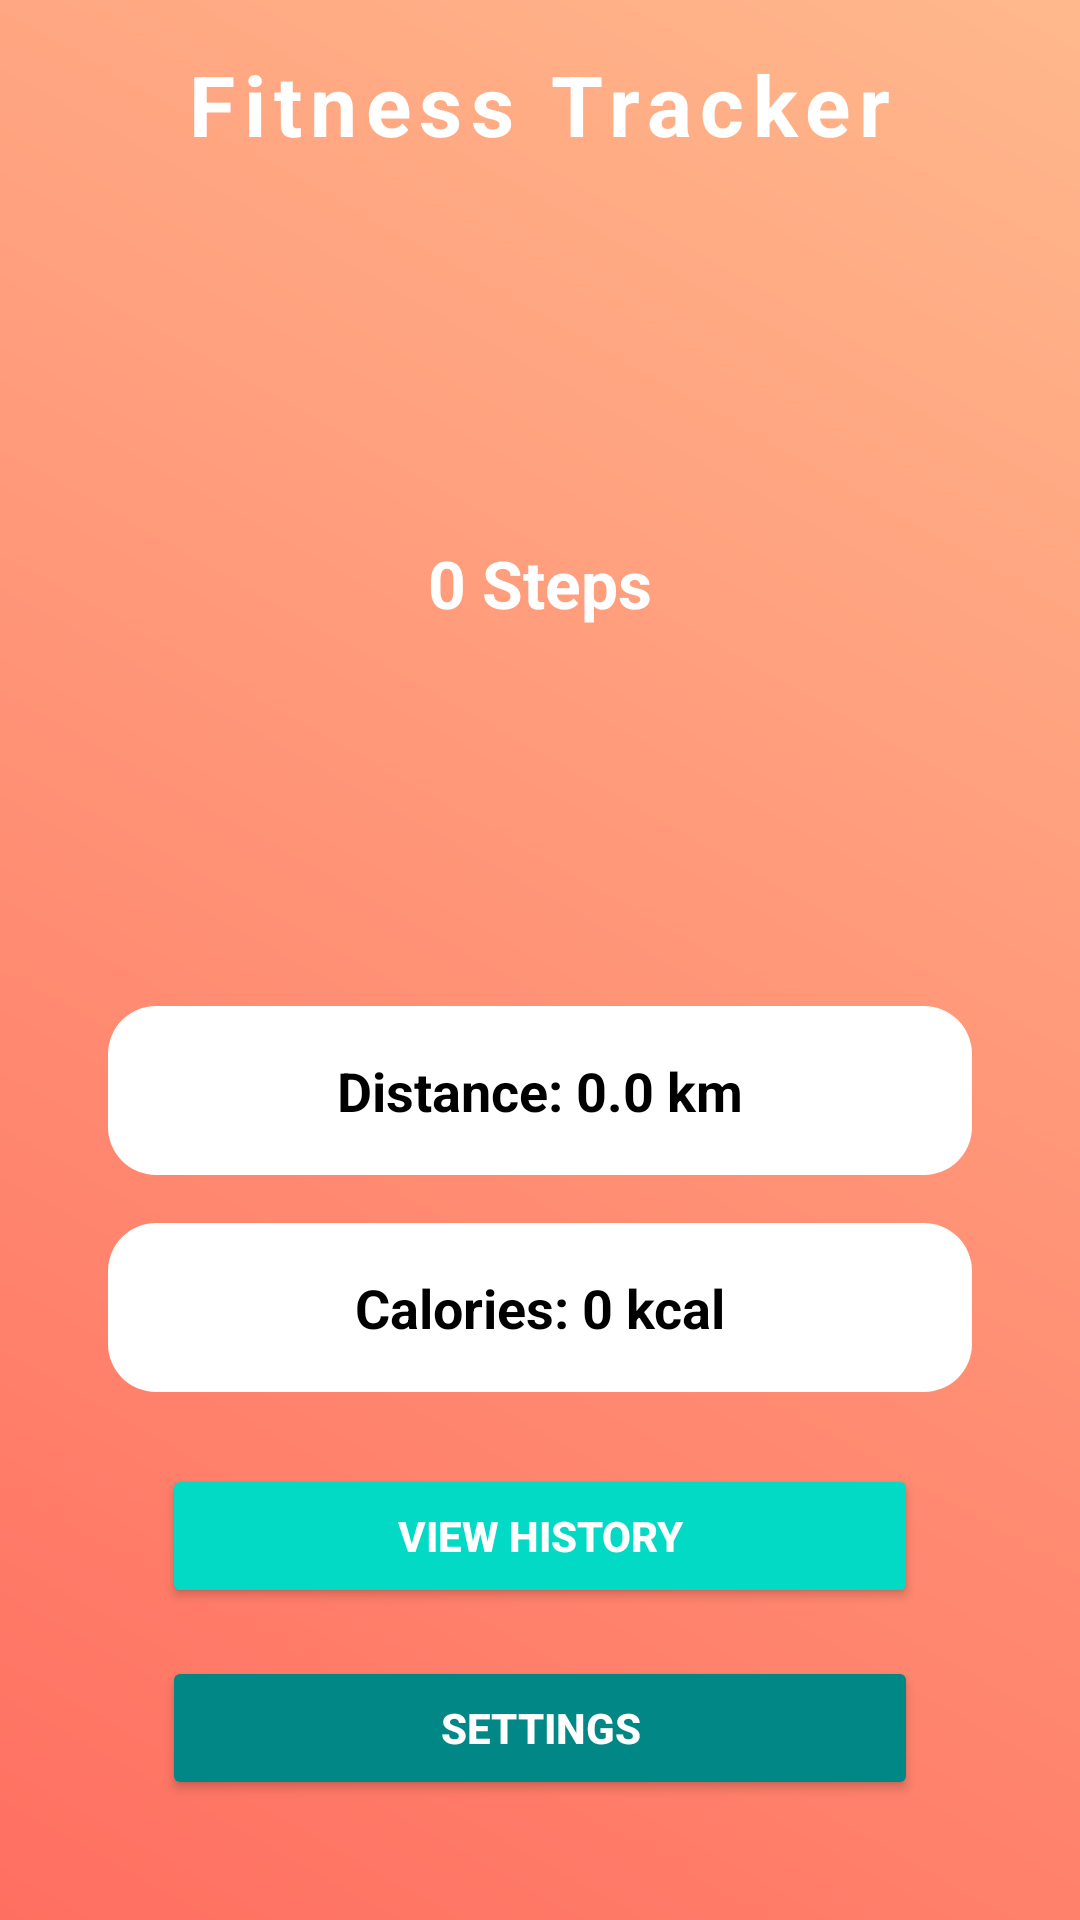

Android layout source for this screen:
<!-- AndroidManifest.xml: application theme Theme.FITNESSTRACKER -->
<!-- res/layout/activity_main.xml -->
<?xml version="1.0" encoding="utf-8"?>
<androidx.constraintlayout.widget.ConstraintLayout
    xmlns:android="http://schemas.android.com/apk/res/android"
    xmlns:app="http://schemas.android.com/apk/res-auto"
    xmlns:tools="http://schemas.android.com/tools"
    android:layout_width="match_parent"
    android:layout_height="match_parent"
    android:background="@drawable/gradient_background"
    tools:context=".MainActivity">

    
    <TextView
        android:id="@+id/tvAppTitle"
        android:layout_width="wrap_content"
        android:layout_height="wrap_content"
        android:text="Fitness Tracker"
        android:textSize="28sp"
        android:textStyle="bold"
        android:textColor="@android:color/white"
        android:letterSpacing="0.1"
        app:layout_constraintTop_toTopOf="parent"
        app:layout_constraintStart_toStartOf="parent"
        app:layout_constraintEnd_toEndOf="parent"
        android:layout_marginTop="16dp" />

    
    <ProgressBar
        android:id="@+id/progressSteps"
        style="@android:style/Widget.Material.ProgressBar.Horizontal"
        android:layout_width="250dp"
        android:layout_height="250dp"
        android:indeterminate="false"
        android:max="10000"
        android:progressDrawable="@drawable/circular_progress_enhanced"
        android:layout_marginTop="16dp"
        app:layout_constraintTop_toBottomOf="@id/tvAppTitle"
        app:layout_constraintStart_toStartOf="parent"
        app:layout_constraintEnd_toEndOf="parent" />

    
    <TextView
        android:id="@+id/tvStepsCount"
        android:layout_width="wrap_content"
        android:layout_height="wrap_content"
        android:text="0 Steps"
        android:textSize="22sp"
        android:textColor="@android:color/white"
        android:textStyle="bold"
        app:layout_constraintTop_toTopOf="@id/progressSteps"
        app:layout_constraintBottom_toBottomOf="@id/progressSteps"
        app:layout_constraintStart_toStartOf="@id/progressSteps"
        app:layout_constraintEnd_toEndOf="@id/progressSteps" />

    
    <TextView
        android:id="@+id/tvDistance"
        android:layout_width="0dp"
        android:layout_height="wrap_content"
        android:padding="16dp"
        android:layout_marginTop="16dp"
        android:background="@drawable/textview_background"
        android:text="Distance: 0.0 km"
        android:textSize="18sp"
        android:textColor="@android:color/black"
        android:gravity="center"
        android:textStyle="bold"
        app:layout_constraintTop_toBottomOf="@id/progressSteps"
        app:layout_constraintStart_toStartOf="parent"
        app:layout_constraintEnd_toEndOf="parent"
        app:layout_constraintWidth_percent="0.8" />

    
    <TextView
        android:id="@+id/tvCalories"
        android:layout_width="0dp"
        android:layout_height="wrap_content"
        android:padding="16dp"
        android:layout_marginTop="16dp"
        android:background="@drawable/textview_background"
        android:text="Calories: 0 kcal"
        android:textSize="18sp"
        android:textColor="@android:color/black"
        android:gravity="center"
        android:textStyle="bold"
        app:layout_constraintTop_toBottomOf="@id/tvDistance"
        app:layout_constraintStart_toStartOf="parent"
        app:layout_constraintEnd_toEndOf="parent"
        app:layout_constraintWidth_percent="0.8" />

    
    <Button
        android:id="@+id/btnViewHistory"
        android:layout_width="0dp"
        android:layout_height="wrap_content"
        android:layout_marginTop="24dp"
        android:text="View History"
        android:textStyle="bold"
        android:backgroundTint="@color/teal_200"
        android:textColor="@android:color/white"
        app:layout_constraintWidth_percent="0.7"
        app:layout_constraintTop_toBottomOf="@id/tvCalories"
        app:layout_constraintStart_toStartOf="parent"
        app:layout_constraintEnd_toEndOf="parent" />

    <Button
        android:id="@+id/btnSettings"
        android:layout_width="0dp"
        android:layout_height="wrap_content"
        android:layout_marginTop="16dp"
        android:text="Settings"
        android:textStyle="bold"
        android:backgroundTint="@color/teal_700"
        android:textColor="@android:color/white"
        app:layout_constraintWidth_percent="0.7"
        app:layout_constraintTop_toBottomOf="@id/btnViewHistory"
        app:layout_constraintStart_toStartOf="parent"
        app:layout_constraintEnd_toEndOf="parent" />

</androidx.constraintlayout.widget.ConstraintLayout>
<!-- resources referenced by this layout -->
<resources>
  <color name="teal_200">#FF03DAC5</color>
  <color name="teal_700">#FF018786</color>
  <!-- drawable circular_progress_enhanced (drawable) -->
  <?xml version="1.0" encoding="utf-8"?>
  <layer-list xmlns:android="http://schemas.android.com/apk/res/android">
  
      <item>
          <shape android:shape="ring"
              android:innerRadiusRatio="3"
              android:thicknessRatio="8">
              <solid android:color="#EEEEEE" />
          </shape>
      </item>
  
      <item>
          <rotate
              android:fromDegrees="270"
              android:pivotX="50%"
              android:pivotY="50%"
              android:toDegrees="630">
              <shape android:shape="ring"
                  android:innerRadiusRatio="3"
                  android:thicknessRatio="8">
                  <gradient
                      android:type="sweep"
                      android:useLevel="true"
                      android:startColor="#FF6F61"
                  android:endColor="#FFB88C"
                  android:angle="0" />
              </shape>
          </rotate>
      </item>
  </layer-list>
  <!-- drawable gradient_background (drawable) -->
  <layer-list xmlns:android="http://schemas.android.com/apk/res/android">
      <item>
          <shape>
              <gradient
                  android:startColor="#FF6F61"
                  android:endColor="#FFB88C"
                  android:angle="45" />
          </shape>
      </item>
  </layer-list>
  <!-- drawable textview_background (drawable) -->
  <shape xmlns:android="http://schemas.android.com/apk/res/android">
      <solid android:color="@android:color/white" />
      <corners android:radius="16dp" />
      <elevation android:elevation="4dp" />
      <padding android:left="8dp" android:top="8dp" android:right="8dp" android:bottom="8dp" />
  </shape>
  <style name="Theme.FITNESSTRACKER" parent="Theme.MaterialComponents.DayNight.DarkActionBar">
          
          <item name="colorPrimary">@color/purple_500</item>
          <item name="colorPrimaryVariant">@color/purple_700</item>
          <item name="colorOnPrimary">@color/white</item>
          
          <item name="colorSecondary">@color/teal_200</item>
          <item name="colorSecondaryVariant">@color/teal_700</item>
          <item name="colorOnSecondary">@color/black</item>
          
          <item name="android:statusBarColor">?attr/colorPrimaryVariant</item>
          
      </style>
  <color name="purple_500">#FF6200EE</color>
  <color name="purple_700">#FF3700B3</color>
  <color name="white">#FFFFFFFF</color>
  <color name="black">#FF000000</color>
</resources>
